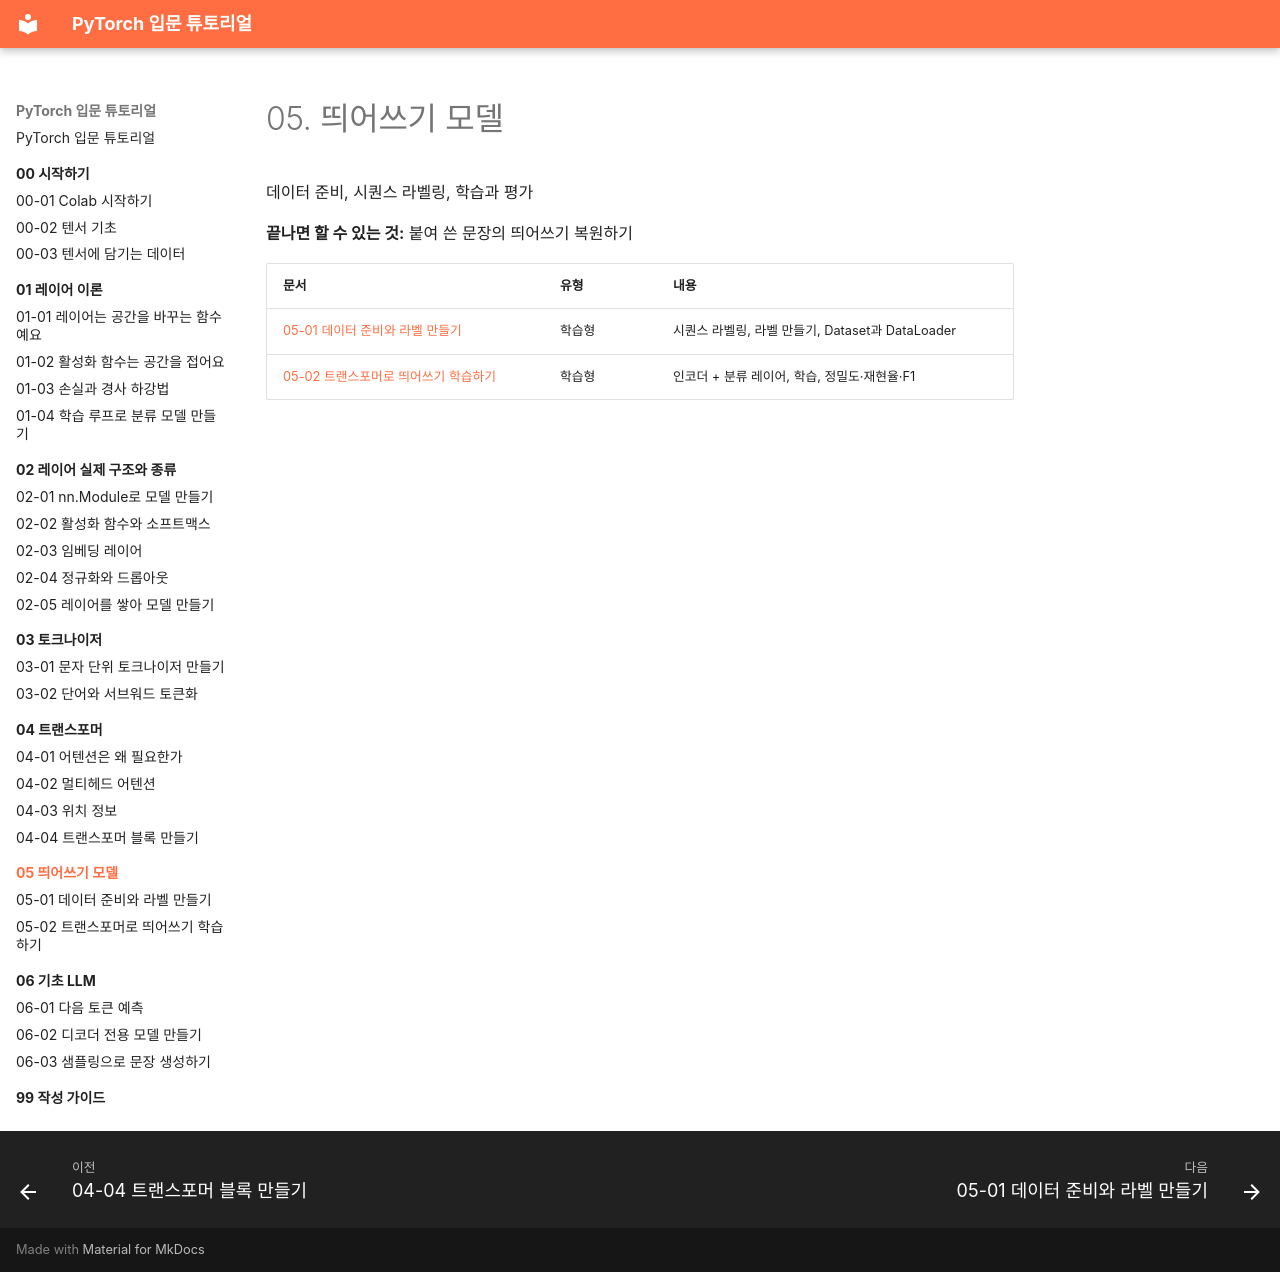

repository: alsrjs0725/EntryToPytorchForStudent · page: 05-띄어쓰기-모델/index.html · generator: mkdocs

# 05. 띄어쓰기 모델

데이터 준비, 시퀀스 라벨링, 학습과 평가

**끝나면 할 수 있는 것:** 붙여 쓴 문장의 띄어쓰기 복원하기

| 문서 | 유형 | 내용 |
| --- | --- | --- |
| [05-01 데이터 준비와 라벨 만들기](01-데이터-준비와-라벨-만들기.md) | 학습형 | 시퀀스 라벨링, 라벨 만들기, Dataset과 DataLoader |
| [05-02 트랜스포머로 띄어쓰기 학습하기](02-트랜스포머로-띄어쓰기-학습하기.md) | 학습형 | 인코더 + 분류 레이어, 학습, 정밀도·재현율·F1 |
